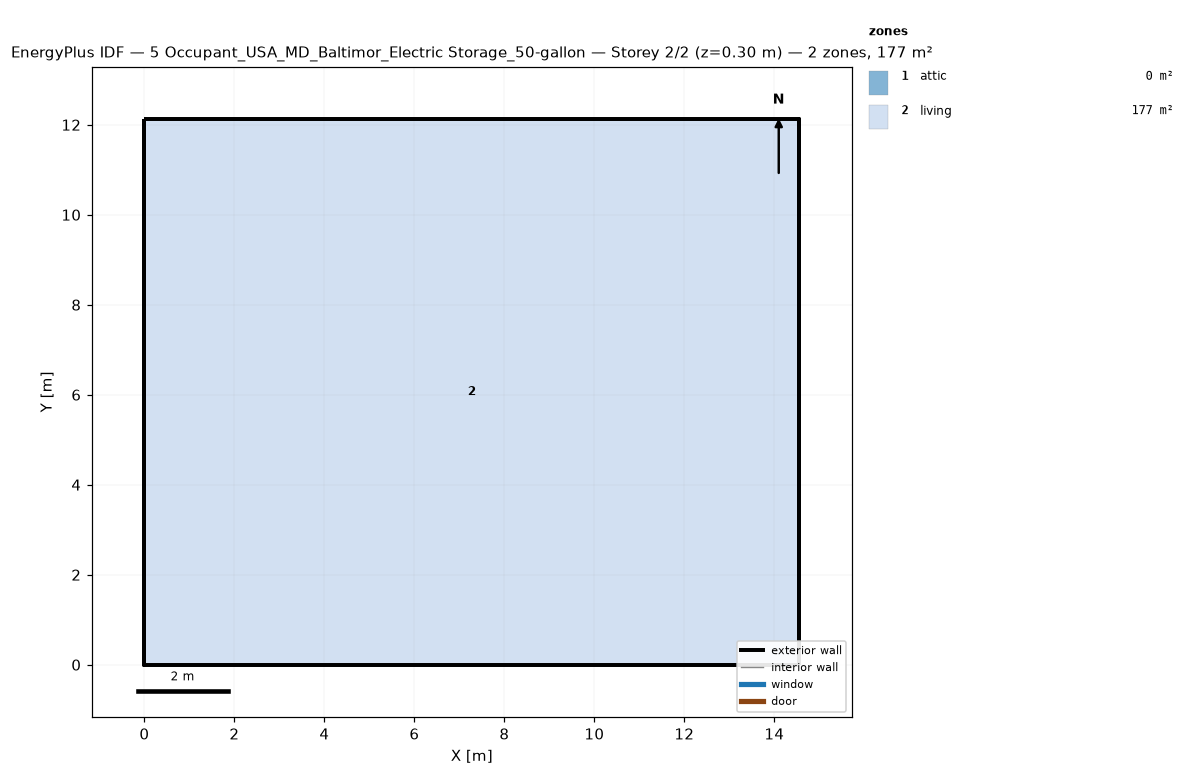
=== STOREY PLAN SPEC (per zone: floor XY polygon, exterior-wall plan segments, windows/doors) ===
zone 1: attic  (0.0 m²)
  exterior wall: (14.55, 0.00) – (14.55, 12.13) – (14.55, 6.06)  [18.2 m]
  exterior wall: (0.00, 12.13) – (0.00, 0.00) – (0.00, 6.06)  [18.2 m]
zone 2: living  (176.5 m²)
  floor: (0.00, 0.00) (0.00, 12.13) (14.55, 12.13) (14.55, 0.00)
  exterior wall: (0.00, 0.00) – (14.55, 0.00)  [14.6 m]
  exterior wall: (14.55, 0.00) – (14.55, 12.13)  [12.1 m]
  exterior wall: (14.55, 12.13) – (0.00, 12.13)  [14.6 m]
  exterior wall: (0.00, 12.13) – (0.00, 0.00)  [12.1 m]

=== DERIVED (storey summary) ===
Building: 5 Occupant_USA_MD_Baltimor_Electric Storage_50-gallon
Storey: 2 of 2  (floor level z = 0.30 m)
Storey gross floor area: 176.5 m²
Zones on this storey: 2
  - attic: floor 0.0 m²; exterior wall 36.4 m (24.5 m²); WWR 0.0%
  - living: floor 176.5 m²; exterior wall 53.4 m (146.4 m²); WWR 0.0%
Zone adjacency: (none detected)